2-way image classification set "data" from GitHub (Leechion/SwinTransCT); label vocabulary: full dose, low dose.

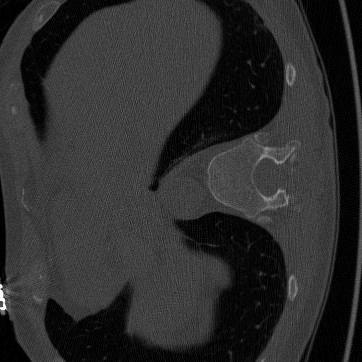
Label: low dose

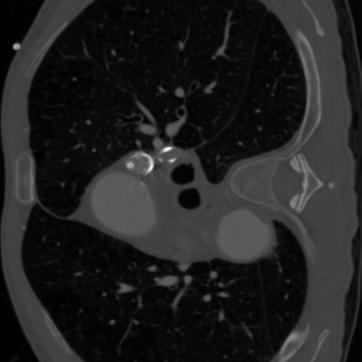
Label: full dose

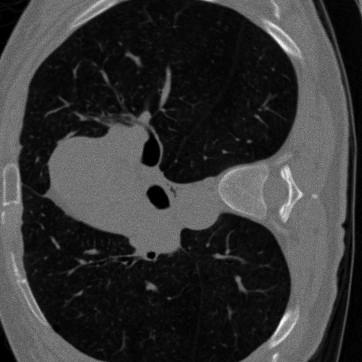
Label: low dose

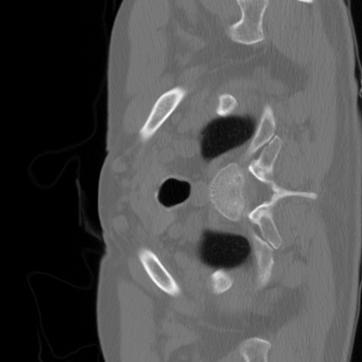
Label: full dose

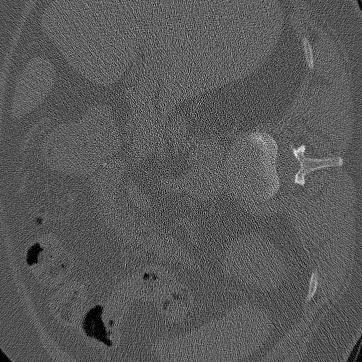
Label: full dose

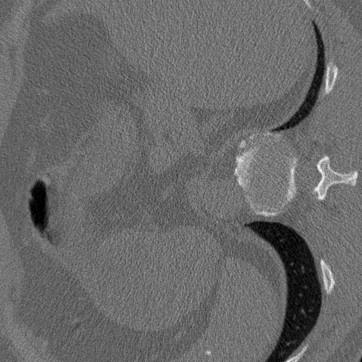
Label: low dose
